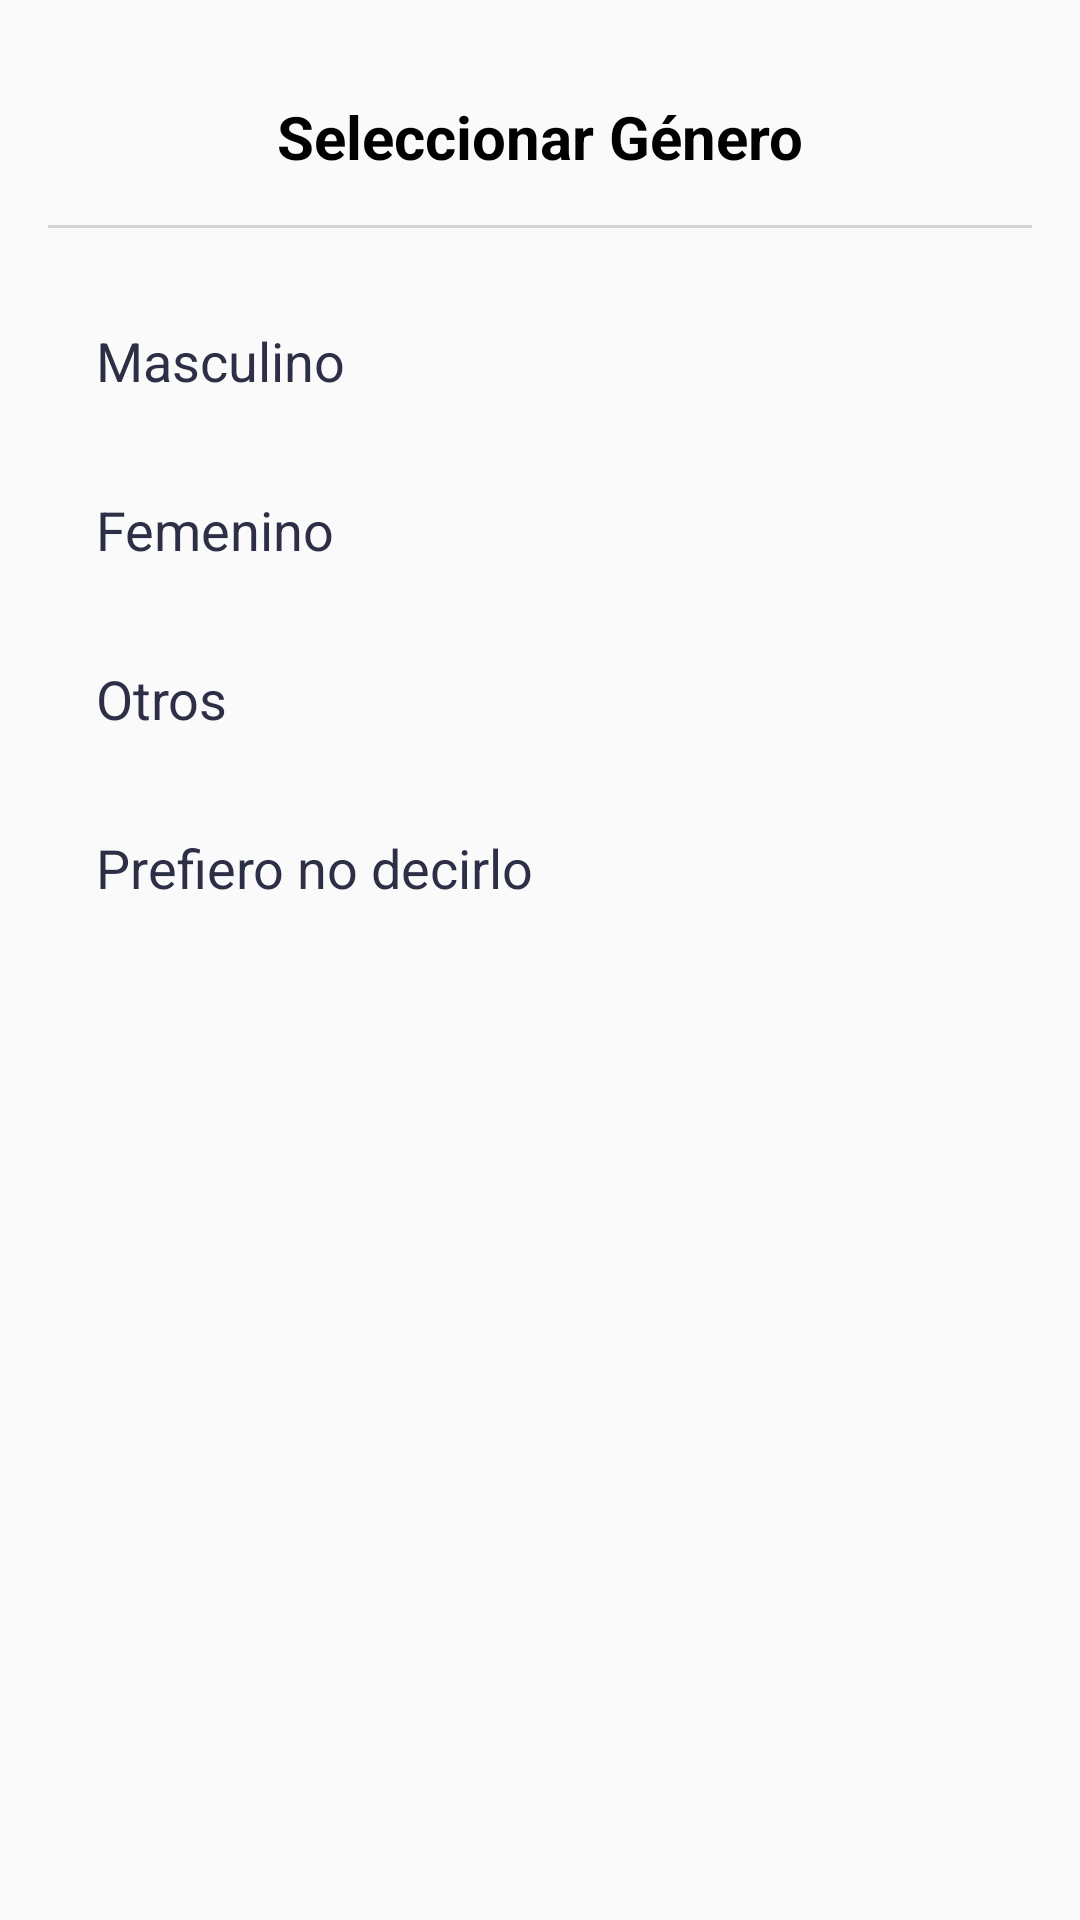

The Android layout XML behind this screen, and the referenced resources:
<!-- AndroidManifest.xml: application theme Theme.ProjectoFinal -->
<!-- res/layout/bottom_sheet_gender_picker.xml -->
<?xml version="1.0" encoding="utf-8"?>
<LinearLayout xmlns:android="http://schemas.android.com/apk/res/android"
    android:layout_width="match_parent"
    android:layout_height="wrap_content"
    android:orientation="vertical"
    android:padding="16dp"
    android:background="@drawable/bottom_sheet_background">

    <TextView
        android:id="@+id/textViewTitle"
        android:layout_width="match_parent"
        android:layout_height="wrap_content"
        android:text="Seleccionar Género"
        android:textSize="20sp"
        android:textColor="@color/black"
        android:gravity="center"
        android:padding="16dp"
        android:textStyle="bold" />

    <View
        android:layout_width="match_parent"
        android:layout_height="1dp"
        android:background="#D3D3D3"
        android:layout_marginBottom="16dp" />

    <TextView
        android:id="@+id/textViewMale"
        android:layout_width="match_parent"
        android:layout_height="wrap_content"
        android:text="Masculino"
        android:textColor="@color/negro1"
        android:textSize="18sp"
        android:padding="16dp"
        android:clickable="true"
        android:focusable="true" />

    <TextView
        android:id="@+id/textViewFemale"
        android:layout_width="match_parent"
        android:layout_height="wrap_content"
        android:text="Femenino"
        android:textColor="@color/negro1"
        android:textSize="18sp"
        android:padding="16dp"
        android:clickable="true"
        android:focusable="true" />

    <TextView
        android:id="@+id/textViewOther"
        android:layout_width="match_parent"
        android:layout_height="wrap_content"
        android:text="Otros"
        android:textColor="@color/negro1"
        android:textSize="18sp"
        android:padding="16dp"
        android:clickable="true"
        android:focusable="true" />

    <TextView
        android:id="@+id/textViewPreferNotToSay"
        android:layout_width="match_parent"
        android:layout_height="wrap_content"
        android:text="Prefiero no decirlo"
        android:textColor="@color/negro1"
        android:textSize="18sp"
        android:padding="16dp"
        android:clickable="true"
        android:focusable="true" />
</LinearLayout>
<!-- resources referenced by this layout -->
<resources>
  <color name="black">#FF000000</color>
  <color name="negro1">#2C2F45</color>
  <style name="Theme.ProjectoFinal" parent="Base.Theme.ProjectoFinal" />
  <style name="Base.Theme.ProjectoFinal" parent="Theme.AppCompat.DayNight.NoActionBar">
          
          
      </style>
</resources>
